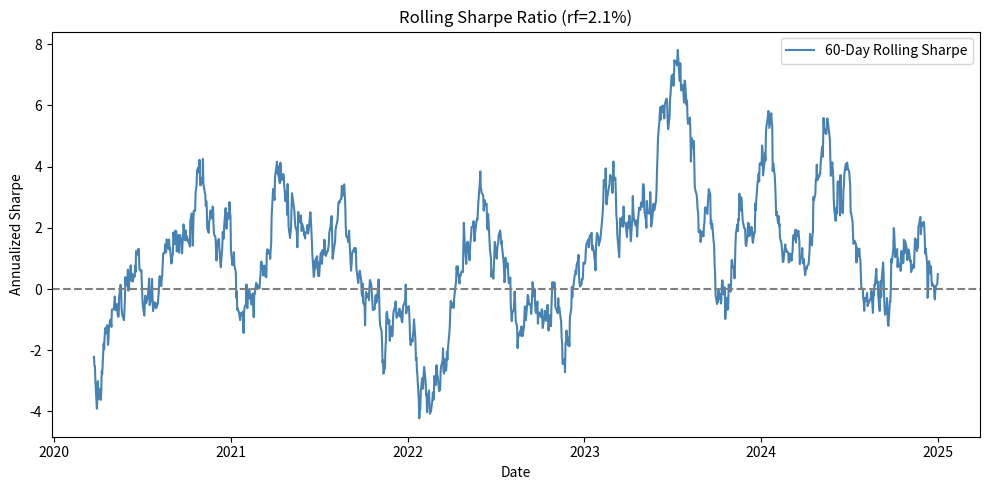

Write Python code to recreate this figure.
# 模拟数据 + 计算过程
import numpy as np
import pandas as pd
import matplotlib.pyplot as plt

# 生成日度模拟收益数据（2020-01-01 至 2024-12-31）
np.random.seed(42)
dates = pd.date_range('2020-01-01', '2024-12-31', freq='B')
fund_return = np.random.normal(0.0005, 0.015, len(dates))
df = pd.DataFrame({'fund': fund_return}, index=dates)

# 参数设置
window = 60
rf_annual = 0.021
rf_daily = rf_annual / 252

# 超额收益
excess = df['fund'] - rf_daily

# 滚动夏普 (年化)
rolling_sharpe = (excess.rolling(window).mean() / excess.rolling(window).std()) * np.sqrt(252)

# 最后一个窗口值
rolling_sharpe_last = round(rolling_sharpe.iloc[-1], 4)

# 绘图并保存
plt.figure(figsize=(10, 5))
plt.plot(rolling_sharpe, label='60-Day Rolling Sharpe', color='steelblue')
plt.axhline(0, color='gray', linestyle='--')
plt.title('Rolling Sharpe Ratio (rf=2.1%)')
plt.xlabel('Date')
plt.ylabel('Annualized Sharpe')
plt.legend()
plt.tight_layout()
fig_path = './rolling_sharpe.png'
plt.savefig(fig_path)
plt.close()

# 结果字典
result = {
    'rolling_sharpe_last': rolling_sharpe_last,
    'figure_path': fig_path
}
